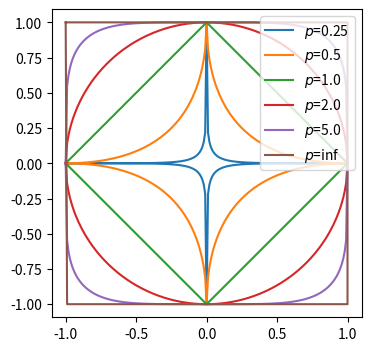
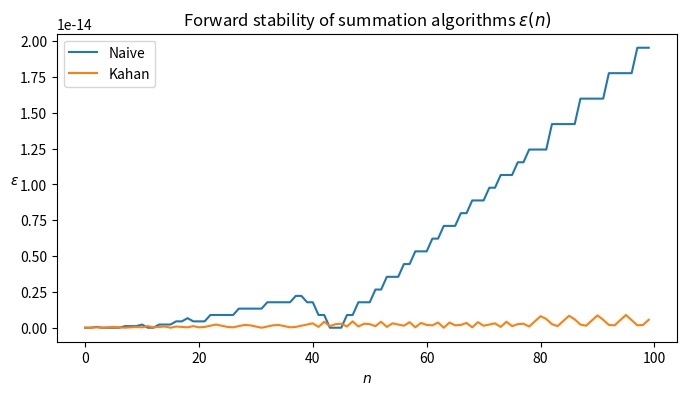

Write the Python code that produced these figures, in order.
def binary_fixed_point_to_decimal(x, m=8, n=8):
    """
    x - binary string of size 1 + m + n
    m - size of an integer part
    n - sze of a fractional part
    """
    sign_part, integer_part, fractional_part = x[0], x[1:m+1], x[m+1:m+n+1]
    sign_value = (-1) ** int(sign_part)
    integer_value = sum([
        int(v) * 2 ** i
        for i, v in enumerate(integer_part[::-1])
    ])
    fractional_value = sum([
        int(v) * 2 ** -(i + 1)
        for i, v in enumerate(fractional_part)
    ])
    return sign_value * (integer_value + fractional_value)

m, n = 8, 8
x = '00000010100100000'
print(binary_fixed_point_to_decimal(x, m, n) == 5.125)

x = '11111111111111111' # Insert a string corresponding to a minimal possible value
print(binary_fixed_point_to_decimal(x, m, n) == -(2 ** m - 2 ** (-n)))

x = '01111111111111111' # Insert a string corresponding to a maximal possible value
print(binary_fixed_point_to_decimal(x, m, n) == 2 ** m - 2 ** (-n))

x = '00000000000000001' # Insert a string corresponding to an absolute minimal but nonzero possible value
print(binary_fixed_point_to_decimal(x, m, n) == 2 ** (-n))

def binary_floating_point_to_decimal(x, m=8, n=23):
    """
    x - binary string of size 1 + m + n
    m - size of an exponent part
    n - sze of a mantissa part
    """
    sign_part, exponent_part, mantissa_part = x[0], x[1:m+1], x[m+1:n+m+1]
    sign_value = (-1) ** int(sign_part)

    mantissa_value = 1
    for i, v in enumerate(mantissa_part):
        mantissa_value += int(v) * (2 ** -(i + 1))

    exponent_value = 0
    for i, v in enumerate(exponent_part):
        exponent_value += int(v) * 2 ** i
    exponent_value -= (2 ** (m - 1) - 1)
        
    return sign_value * (2 ** exponent_value) * mantissa_value

m, n = 8, 23
x = '01000000101001000000000000000000'
print(binary_floating_point_to_decimal(x, m, n) == 5.125)

total = 0.0
for _ in range(1000):
    total += 0.1

print("Expected result: 100.0")
print(f"Actual result:", total)

s = 0
c = 0
for i in range(1000):
    y = 0.1 - c
    t = s + y
    c = (t - s) - y
    s = t

print("Expected result: 100.0")
print(f"Actual result:", s)

import numpy as np

x = np.array([1, 2, 3, 4, 5])

print(f'Size of the x vector is {len(x)}')
print(f'Type of the vector elements is {type(x[0])}')

x = x.astype(np.float32)
print(f'Type of the vector elements is {type(x[0])}')

print('L1 norm:', np.linalg.norm(x, 1))
print('L2 norm:', np.linalg.norm(x, 2))
print('Chebyshev norm:', np.linalg.norm(x, np.inf))

import numpy as np
import matplotlib.pyplot as plt

def unit_disk(p):
    x = np.linspace(-1, 1, 201)
    y = (1 - np.abs(x) ** p) ** (1 / p)
    x = np.hstack([x, x[1:][::-1], x[0]])
    y = np.hstack([y, -y[1:][::-1], y[0]])
    return x, y

plt.figure(figsize=(4, 4))
plt.axis('equal')
for p in (0.25, 0.5, 1.0, 2.0, 5.0, np.inf):
    x, y = unit_disk(p)
    plt.plot(x, y, label=f'$p$={p}')
plt.legend(loc=1)
plt.show()

N = 100

# Naive
total = 0.0
error_naive = []
for i in range(N):
    total += 0.1
    refer = (i + 1) / 10
    error_naive.append(np.abs(refer - total))

# Kahan
s = 0
c = 0
error_kahan = []
for i in range(N):
    y = 0.1 - c
    t = s + y
    c = (t - s) - y
    s = t
    error_kahan.append(np.abs(c))

plt.figure(figsize=(8, 4))
plt.title(r'Forward stability of summation algorithms $\varepsilon(n)$')
plt.plot(error_naive, label='Naive')
plt.plot(error_kahan, label='Kahan')
plt.ylabel(r'$\varepsilon$', rotation=0)
plt.xlabel(r'$n$')
plt.legend()
plt.show()